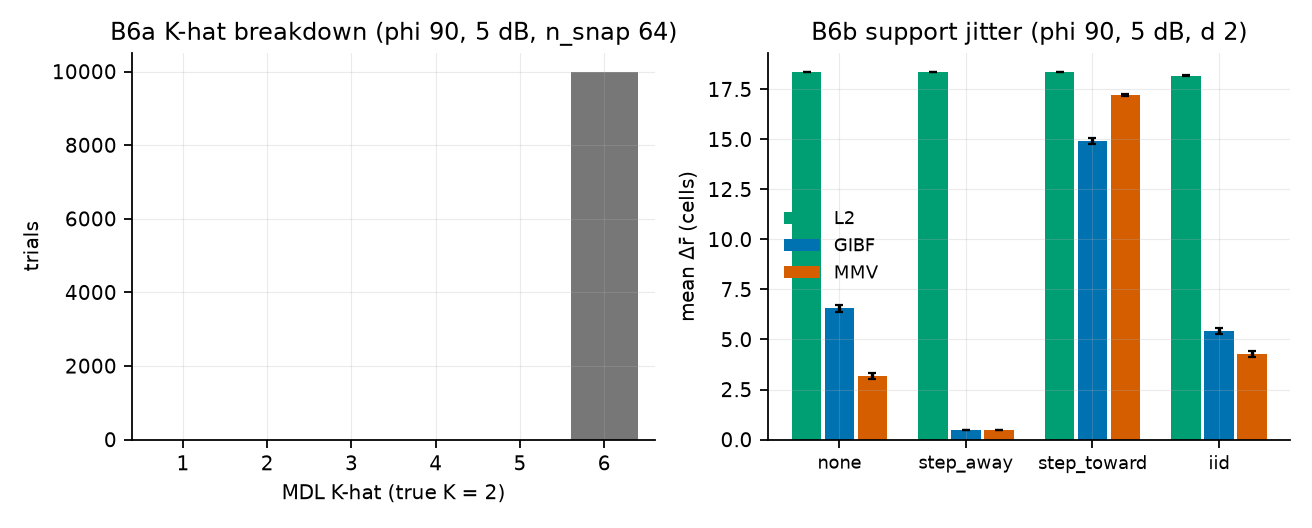

The data file committed next to this chart (first rows):
panel, variant, method, dr, lo, hi, k, count
b6b, none, l2, 18.39, 18.39, 18.39, , 
b6b, step_away, l2, 18.37, 18.36, 18.38, , 
b6b, step_toward, l2, 18.37, 18.36, 18.37, , 
b6b, iid, l2, 18.19, 18.19, 18.19, , 
b6b, none, gibf, 6.554, 6.387, 6.72, , 
b6b, step_away, gibf, 0.5, 0.5, 0.5, , 
b6b, step_toward, gibf, 14.93, 14.79, 15.05, , 
b6b, iid, gibf, 5.42, 5.27, 5.576, , 
b6b, none, mmv, 3.176, 3.044, 3.306, , 
b6b, step_away, mmv, 0.5, 0.5, 0.5, , 
b6b, step_toward, mmv, 17.22, 17.15, 17.28, , 
b6b, iid, mmv, 4.27, 4.128, 4.411, , 
b6a_khat, , , , , , 6, 10000
